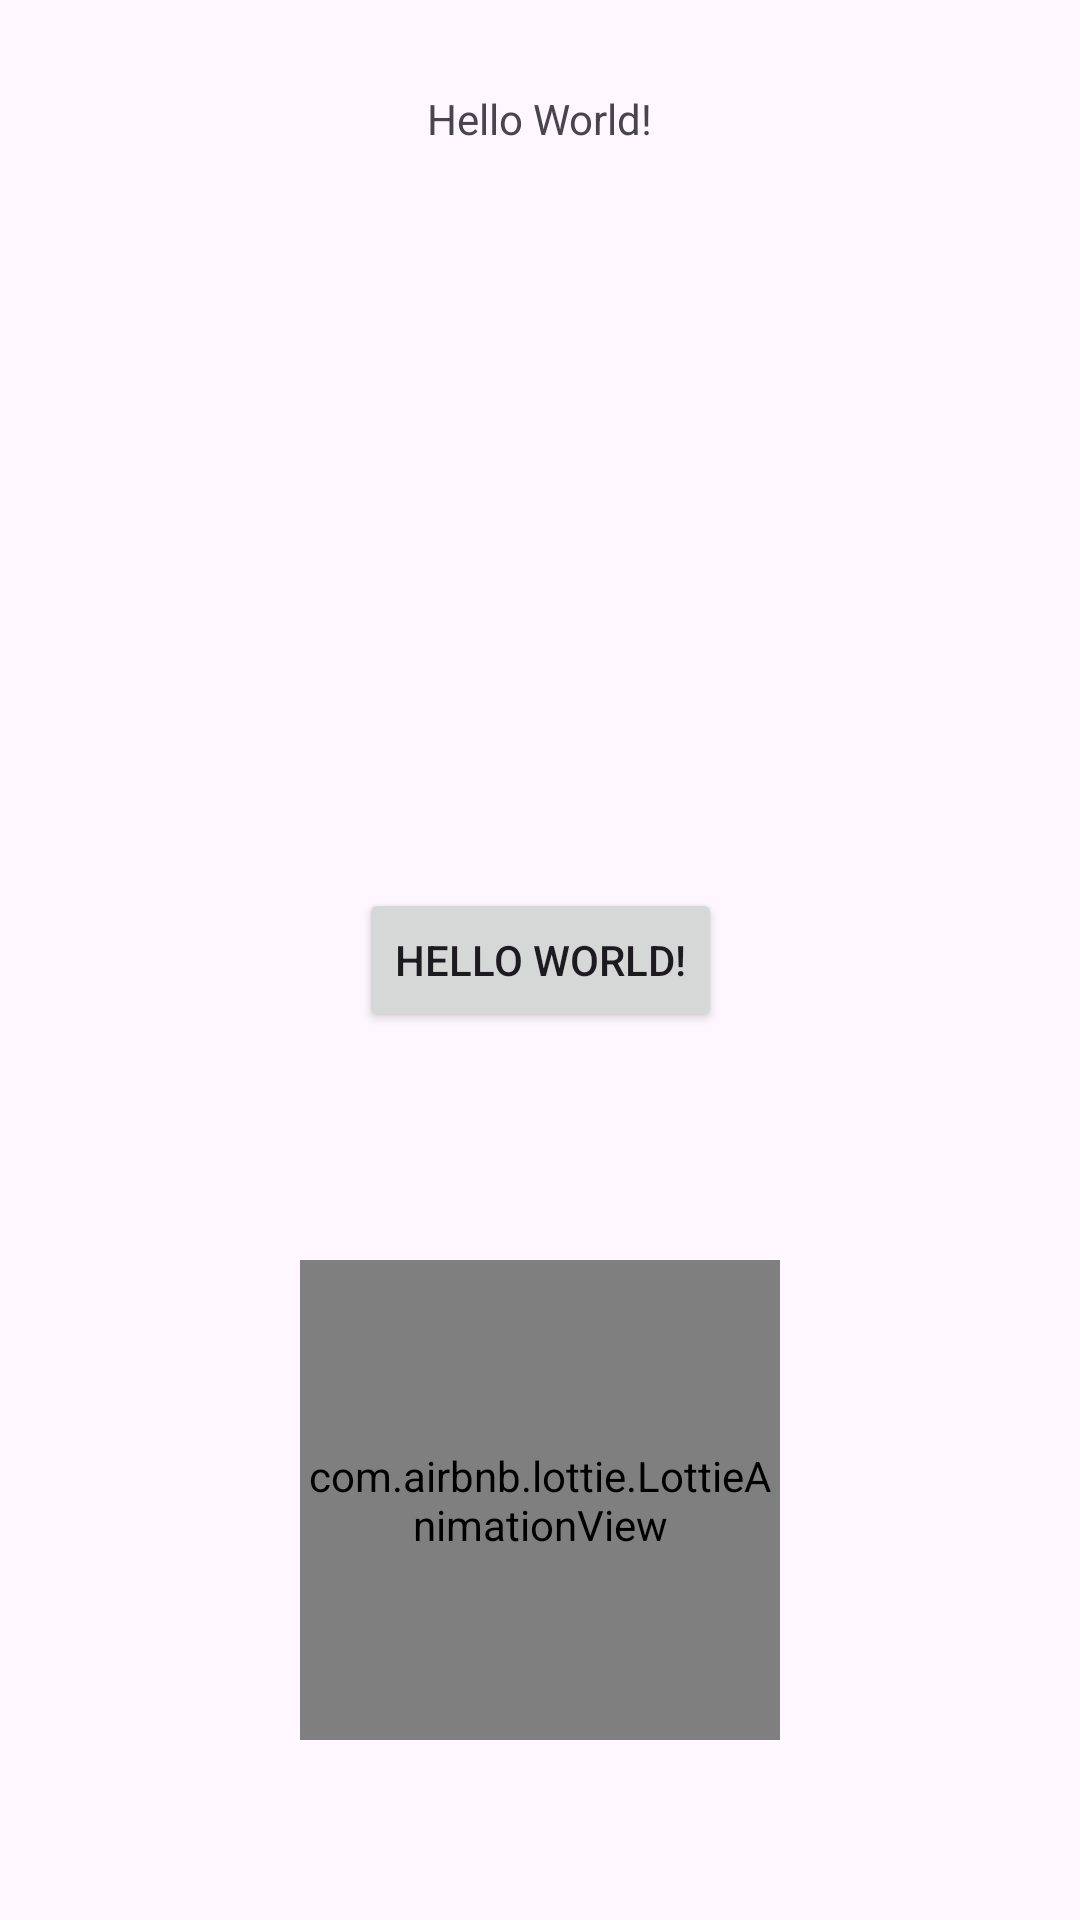

Reconstruct the res/layout file that produces this screen, plus the resources it refers to.
<!-- AndroidManifest.xml: application theme Theme.AiAvatar -->
<!-- res/layout/activity_main.xml -->
<?xml version="1.0" encoding="utf-8"?>
<androidx.constraintlayout.widget.ConstraintLayout xmlns:android="http://schemas.android.com/apk/res/android"
    xmlns:app="http://schemas.android.com/apk/res-auto"
    xmlns:tools="http://schemas.android.com/tools"
    android:id="@+id/main"
    android:layout_width="match_parent"
    android:layout_height="match_parent"
    tools:context=".MainActivity">

    <Button
        android:id="@+id/button"
        android:layout_width="wrap_content"
        android:layout_height="wrap_content"
        android:text="Hello World!"
        app:layout_constraintBottom_toBottomOf="parent"
        app:layout_constraintEnd_toEndOf="parent"
        app:layout_constraintStart_toStartOf="parent"
        app:layout_constraintTop_toTopOf="parent" />
    <TextView
        android:id="@+id/textView"
        android:layout_width="wrap_content"
        android:layout_height="wrap_content"
        android:text="Hello World!"
        android:layout_marginTop="30dp"
        app:layout_constraintEnd_toEndOf="parent"
        app:layout_constraintStart_toStartOf="parent"
        app:layout_constraintTop_toTopOf="parent" />

    <com.airbnb.lottie.LottieAnimationView
        android:id="@+id/animated_mic"
        android:layout_width="160dp"
        android:layout_height="160dp"
        app:layout_constraintBottom_toBottomOf="parent"
        app:layout_constraintStart_toStartOf="parent"
        app:layout_constraintEnd_toEndOf="parent"
        android:layout_marginBottom="60dp"
        app:lottie_rawRes="@raw/mic"
        app:lottie_loop="true"/>
</androidx.constraintlayout.widget.ConstraintLayout>
<!-- resources referenced by this layout -->
<resources>
  <style name="Theme.AiAvatar" parent="Base.Theme.AiAvatar" />
  <style name="Base.Theme.AiAvatar" parent="Theme.Material3.DayNight.NoActionBar">
          
          
      </style>
</resources>
